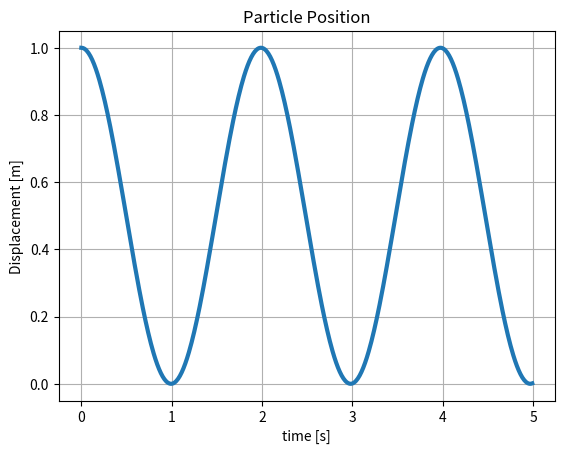

This chart was generated by the following Python code:
import numpy as np
import matplotlib.pyplot as plt
from scipy.integrate import odeint

plt.close('all')

###############################################################################
####                         Define Parameters                             ####

m = 5                         # Mass [kg]
k = 50                       # Spring Constant [N/m]
UnstrechedSpringLength = 0.5    # [m]

duration = 5
dt = 0.01

x_initial = 0.5     # [m]
xDot_initial = 0   # [m/s]

###############################################################################
####                             Functions                                 ####

def model(G,t):
    x = G[0]
    Q = G[1]
    
    QDot = -k*x/m
    
    return [Q, QDot]

###############################################################################
####                      Solving Differential Equation                    ####

z0 = [x_initial, xDot_initial]

time = np.arange(0,duration,dt)

# Creating vectors to save data
ParticlePosition = np.zeros_like(time)
ParticleVelocity = np.zeros_like(time)

# Saving initial coniditions
ParticlePosition[0] = z0[0] + UnstrechedSpringLength
ParticleVelocity[0] = z0[1]

for ii in range(1,len(time)):
    
    tspan = [time[ii-1], time[ii]]
    z = odeint(model, z0, tspan)
    
    ParticlePosition[ii] = z[1][0] + UnstrechedSpringLength
    ParticleVelocity[ii] = z[1][1]
    
    z0 = z[1]

###############################################################################
####                                Plotting                               ####

plt.figure()
plt.plot(time,ParticlePosition,linewidth=3)
plt.title('Particle Position')
plt.xlabel('time [s]')
plt.ylabel('Displacement [m]')
plt.grid()

print('\nDone...\n')

###############################################################################